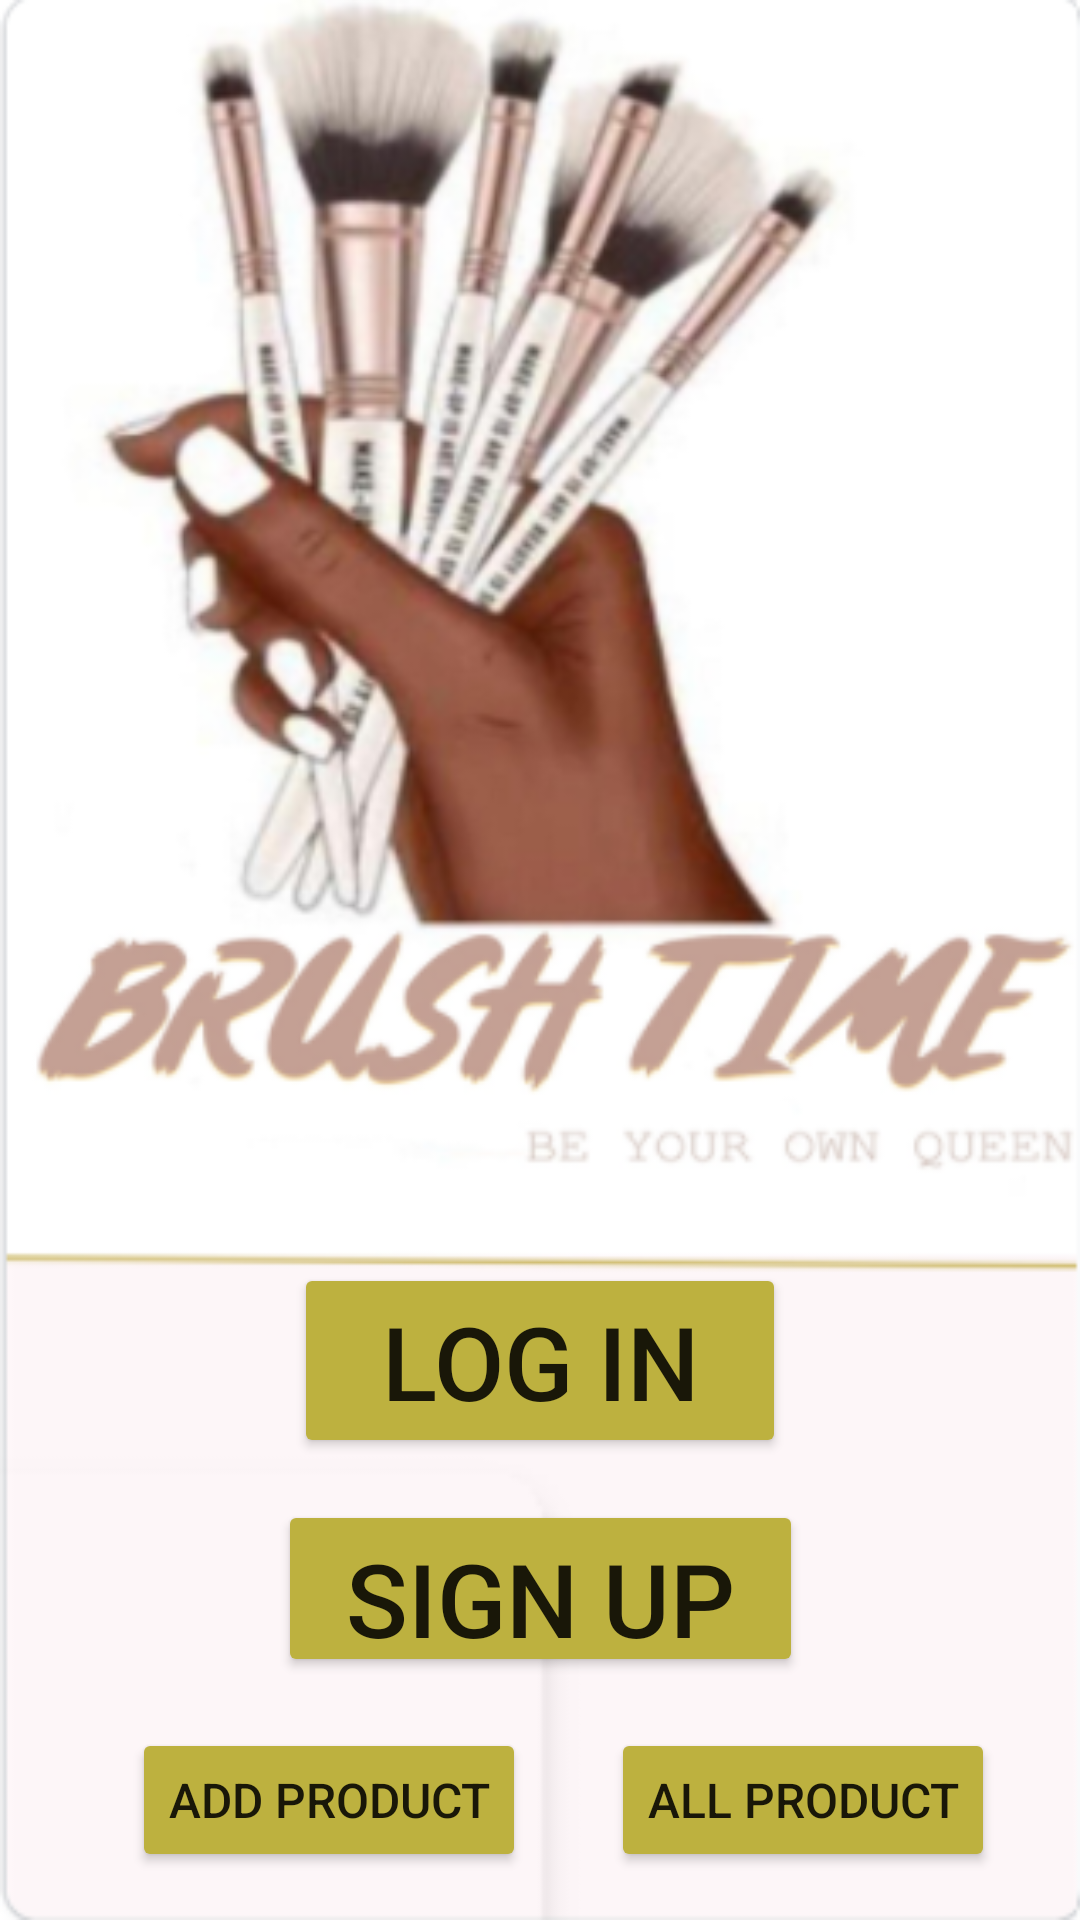

Reconstruct the res/layout file that produces this screen, plus the resources it refers to.
<!-- AndroidManifest.xml: application theme Theme.SadelApp -->
<!-- res/layout/activity_main.xml -->
<?xml version="1.0" encoding="utf-8"?>
<androidx.constraintlayout.widget.ConstraintLayout xmlns:android="http://schemas.android.com/apk/res/android"
    xmlns:app="http://schemas.android.com/apk/res-auto"
    xmlns:tools="http://schemas.android.com/tools"
    android:layout_width="match_parent"
    android:layout_height="match_parent"
    android:background="@drawable/mainpage"
    tools:context=".MainActivity">


    <Button
        android:id="@+id/btnLogInMain"
        android:layout_width="164dp"
        android:layout_height="65dp"
        android:layout_marginBottom="154dp"
        android:backgroundTint="@color/buttons"
        android:onClick="goToLogIn"
        android:text="Log In"
        android:textSize="34sp"
        app:layout_constraintBottom_toBottomOf="parent"
        app:layout_constraintEnd_toEndOf="parent"
        app:layout_constraintStart_toStartOf="parent" />

    <Button
        android:id="@+id/btnSignUpMain"
        android:layout_width="175dp"
        android:layout_height="0dp"
        android:layout_marginTop="14dp"
        android:layout_marginBottom="17dp"
        android:backgroundTint="@color/buttons"
        android:onClick="goToSignUp"
        android:text="Sign Up"
        android:textSize="34sp"
        app:layout_constraintBottom_toTopOf="@+id/btnAddResMAIN"
        app:layout_constraintEnd_toEndOf="parent"
        app:layout_constraintStart_toStartOf="parent"
        app:layout_constraintTop_toBottomOf="@+id/btnLogInMain" />

    <Button
        android:id="@+id/btnAddResMAIN"
        android:layout_width="wrap_content"
        android:layout_height="wrap_content"
        android:layout_marginStart="16dp"
        android:layout_marginBottom="16dp"
        android:backgroundTint="@color/buttons"
        android:onClick="gotoAddProduct"
        android:text="Add Product"
        android:textSize="16sp"
        app:layout_constraintBottom_toBottomOf="parent"
        app:layout_constraintEnd_toStartOf="@+id/btnAllRestMAIN"
        app:layout_constraintStart_toStartOf="parent" />

    <Button
        android:id="@+id/btnAllRestMAIN"
        android:layout_width="wrap_content"
        android:layout_height="wrap_content"
        android:layout_marginBottom="16dp"
        android:backgroundTint="@color/buttons"
        android:onClick="gotoAllProducts"
        android:text="All Product"
        android:textSize="16sp"
        app:layout_constraintBottom_toBottomOf="parent"
        app:layout_constraintEnd_toEndOf="@+id/btnSignUpMain"
        app:layout_constraintStart_toEndOf="@+id/btnSignUpMain" />


</androidx.constraintlayout.widget.ConstraintLayout>
<!-- resources referenced by this layout -->
<resources>
  <color name="buttons">#BDB13F</color>
  <!-- drawable mainpage: png bitmap (drawable, 116178 bytes) -->
  <style name="Theme.SadelApp" parent="Theme.MaterialComponents.DayNight.DarkActionBar">
          
          <item name="colorPrimary">@color/purple_500</item>
          <item name="colorPrimaryVariant">@color/purple_700</item>
          <item name="colorOnPrimary">@color/white</item>
          
          <item name="colorSecondary">@color/teal_200</item>
          <item name="colorSecondaryVariant">@color/teal_700</item>
          <item name="colorOnSecondary">@color/black</item>
          
          <item name="android:statusBarColor" tools:targetApi="l">?attr/colorPrimaryVariant</item>
          
      </style>
  <color name="purple_500">#FF6200EE</color>
  <color name="purple_700">#FF3700B3</color>
  <color name="white">#FFFFFF</color>
  <color name="teal_200">#FF03DAC5</color>
  <color name="black">#FF000000</color>
  <!-- not gathered from this repository: default colours our renderer supplied (Android Studio template values) -->
  <color name="teal_700">#FF018786</color>
</resources>
